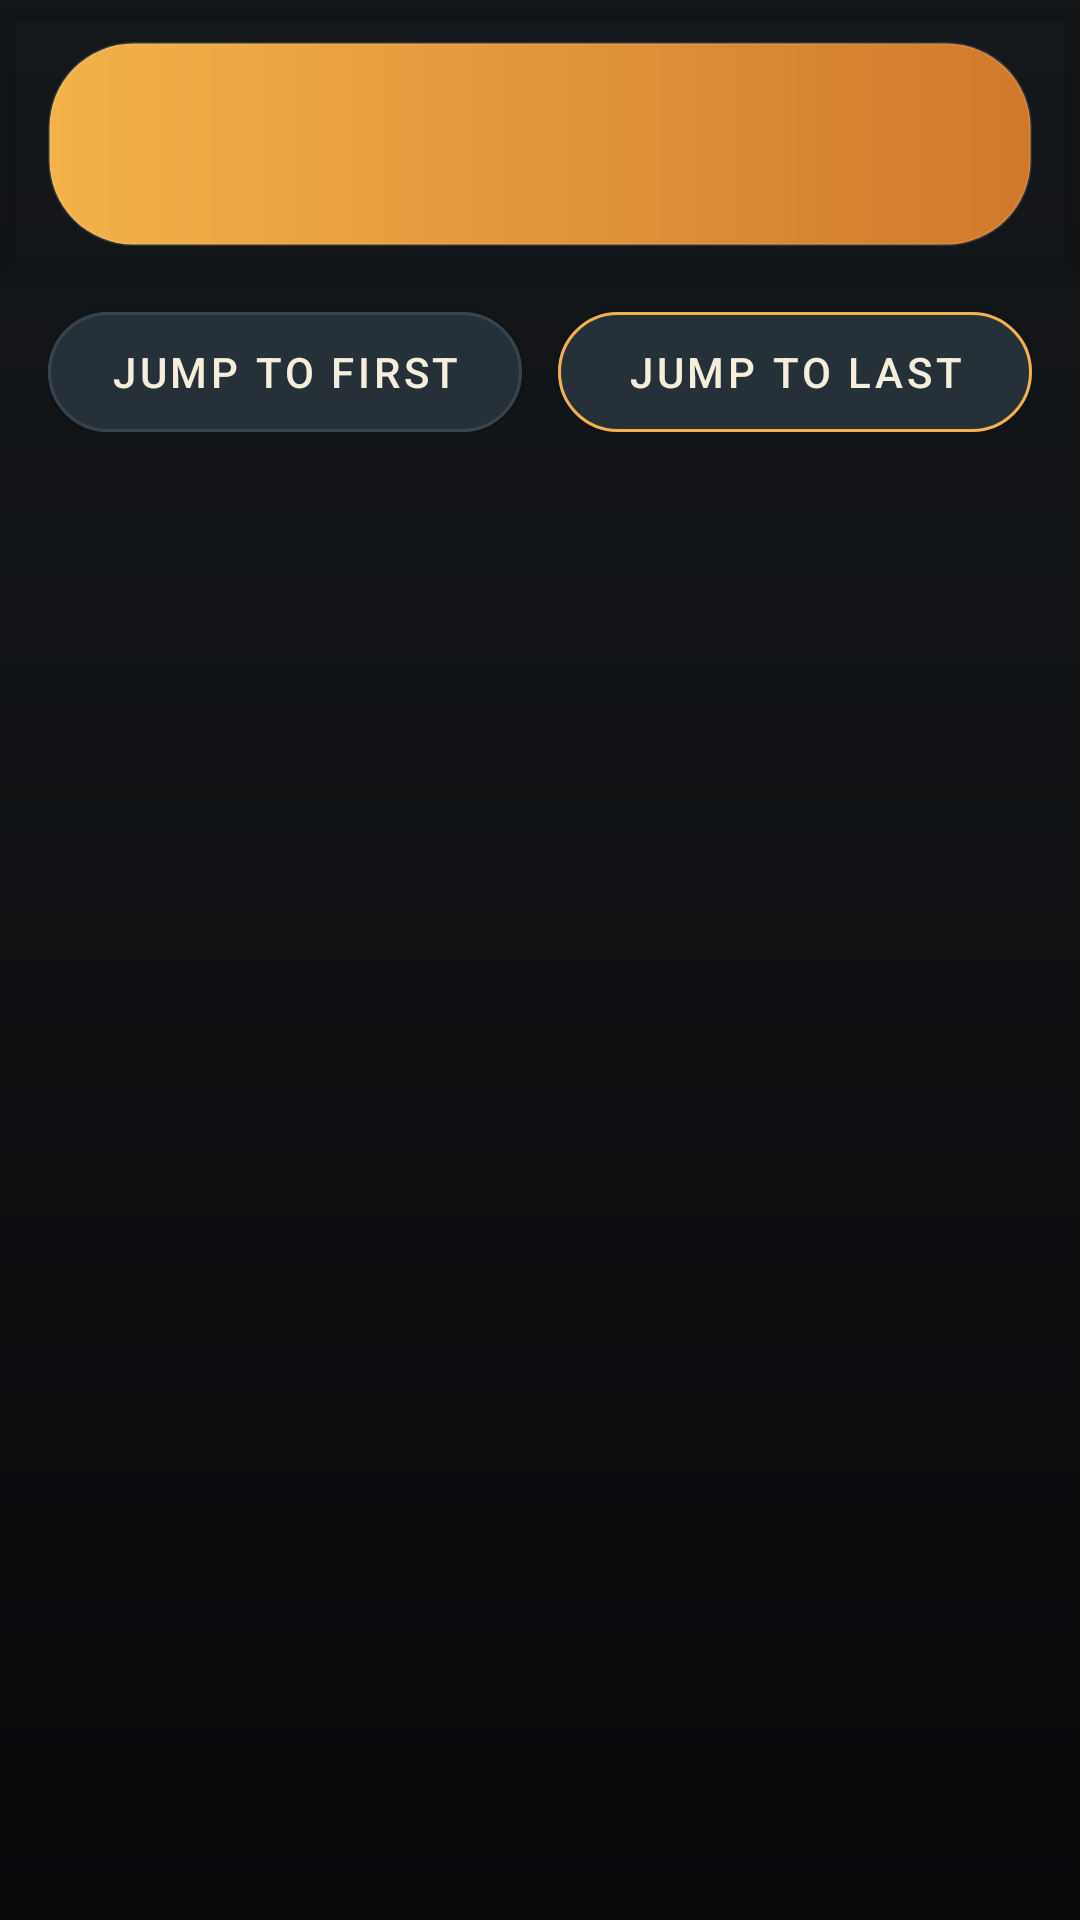

Here is an Android app screen rendered from its layout file. Give the layout XML and the strings, colors and styles it references.
<!-- AndroidManifest.xml: application theme Theme.CriminalIntent -->
<!-- res/layout/activity_crime_pager.xml -->
<androidx.coordinatorlayout.widget.CoordinatorLayout xmlns:android="http://schemas.android.com/apk/res/android"
    xmlns:app="http://schemas.android.com/apk/res-auto"
    android:layout_width="match_parent"
    android:layout_height="match_parent"
    android:background="@drawable/bg_window_investigation">

    <com.google.android.material.appbar.AppBarLayout
        android:layout_width="match_parent"
        android:layout_height="wrap_content"
        android:background="@android:color/transparent"
        android:elevation="0dp"
        android:paddingStart="16dp"
        android:paddingTop="14dp"
        android:paddingEnd="16dp"
        android:paddingBottom="10dp">

        <com.google.android.material.appbar.MaterialToolbar
            android:id="@+id/pager_toolbar"
            android:layout_width="match_parent"
            android:layout_height="wrap_content"
            android:background="@drawable/bg_toolbar_casefile"
            android:minHeight="68dp"
            android:paddingStart="12dp"
            android:paddingEnd="12dp"
            app:navigationIconTint="@color/crime_ink_dark"
            app:subtitleTextColor="@color/crime_ink_dark"
            app:titleTextColor="@color/crime_ink_dark" />
    </com.google.android.material.appbar.AppBarLayout>

    <LinearLayout
        android:layout_width="match_parent"
        android:layout_height="match_parent"
        android:orientation="vertical"
        app:layout_behavior="@string/appbar_scrolling_view_behavior">

        <LinearLayout
            android:layout_width="match_parent"
            android:layout_height="wrap_content"
            android:orientation="horizontal"
            android:paddingStart="16dp"
            android:paddingTop="6dp"
            android:paddingEnd="16dp"
            android:paddingBottom="6dp">

            <com.google.android.material.button.MaterialButton
                android:id="@+id/jump_to_first"
                android:layout_width="0dp"
                android:layout_height="wrap_content"
                android:layout_weight="1"
                android:backgroundTint="@color/crime_surface_soft"
                android:minHeight="52dp"
                android:text="@string/crime_jump_first"
                android:textColor="@color/crime_text_primary"
                app:cornerRadius="20dp"
                app:rippleColor="@color/crime_overlay"
                app:strokeColor="@color/crime_stroke"
                app:strokeWidth="1dp" />

            <com.google.android.material.button.MaterialButton
                android:id="@+id/jump_to_last"
                android:layout_width="0dp"
                android:layout_height="wrap_content"
                android:layout_marginStart="12dp"
                android:layout_weight="1"
                android:backgroundTint="@color/crime_surface_soft"
                android:minHeight="52dp"
                android:text="@string/crime_jump_last"
                android:textColor="@color/crime_text_primary"
                app:cornerRadius="20dp"
                app:rippleColor="@color/crime_overlay"
                app:strokeColor="@color/crime_accent_amber"
                app:strokeWidth="1dp" />
        </LinearLayout>

        <androidx.viewpager.widget.ViewPager
            android:id="@+id/crime_view_pager"
            android:layout_width="match_parent"
            android:layout_height="0dp"
            android:layout_weight="1"
            android:background="@android:color/transparent" />
    </LinearLayout>

</androidx.coordinatorlayout.widget.CoordinatorLayout>
<!-- resources referenced by this layout -->
<resources>
  <color name="crime_accent_amber">#F3B24A</color>
  <color name="crime_ink_dark">#15110B</color>
  <color name="crime_overlay">#1FFFFFFF</color>
  <color name="crime_stroke">#374450</color>
  <color name="crime_surface_soft">#253039</color>
  <color name="crime_text_primary">#F5EEDD</color>
  <!-- drawable bg_toolbar_casefile (drawable) -->
  <?xml version="1.0" encoding="utf-8"?>
  <shape xmlns:android="http://schemas.android.com/apk/res/android" android:shape="rectangle">
      <corners android:radius="28dp" />
      <gradient
          android:angle="0"
          android:endColor="@color/crime_accent_amber_deep"
          android:startColor="@color/crime_accent_amber" />
      <stroke
          android:width="1dp"
          android:color="@color/crime_overlay" />
  </shape>
  <!-- drawable bg_window_investigation (drawable) -->
  <?xml version="1.0" encoding="utf-8"?>
  <shape xmlns:android="http://schemas.android.com/apk/res/android" android:shape="rectangle">
      <gradient
          android:angle="270"
          android:endColor="@color/crime_bg_end"
          android:startColor="@color/crime_bg_start" />
  </shape>
  <string name="crime_jump_first">Jump to First</string>
  <string name="crime_jump_last">Jump to Last</string>
  <style name="Theme.CriminalIntent" parent="Theme.MaterialComponents.DayNight.NoActionBar">
          <item name="colorPrimary">@color/crime_accent_amber</item>
          <item name="colorPrimaryVariant">@color/crime_accent_amber_deep</item>
          <item name="colorSecondary">@color/crime_accent_red</item>
          <item name="colorOnPrimary">@color/crime_ink_dark</item>
          <item name="colorOnSecondary">@color/white</item>
          <item name="colorSurface">@color/crime_surface</item>
          <item name="colorOnSurface">@color/crime_text_primary</item>
          <item name="android:windowBackground">@drawable/bg_window_investigation</item>
          <item name="android:statusBarColor">@color/crime_bg_end</item>
          <item name="android:navigationBarColor">@color/crime_bg_end</item>
      </style>
  <color name="crime_accent_amber_deep">#D1792B</color>
  <color name="crime_bg_end">#08090B</color>
  <color name="crime_bg_start">#15181B</color>
  <color name="crime_accent_red">#D55345</color>
  <color name="white">#FFFFFFFF</color>
  <color name="crime_surface">#151C21</color>
</resources>
